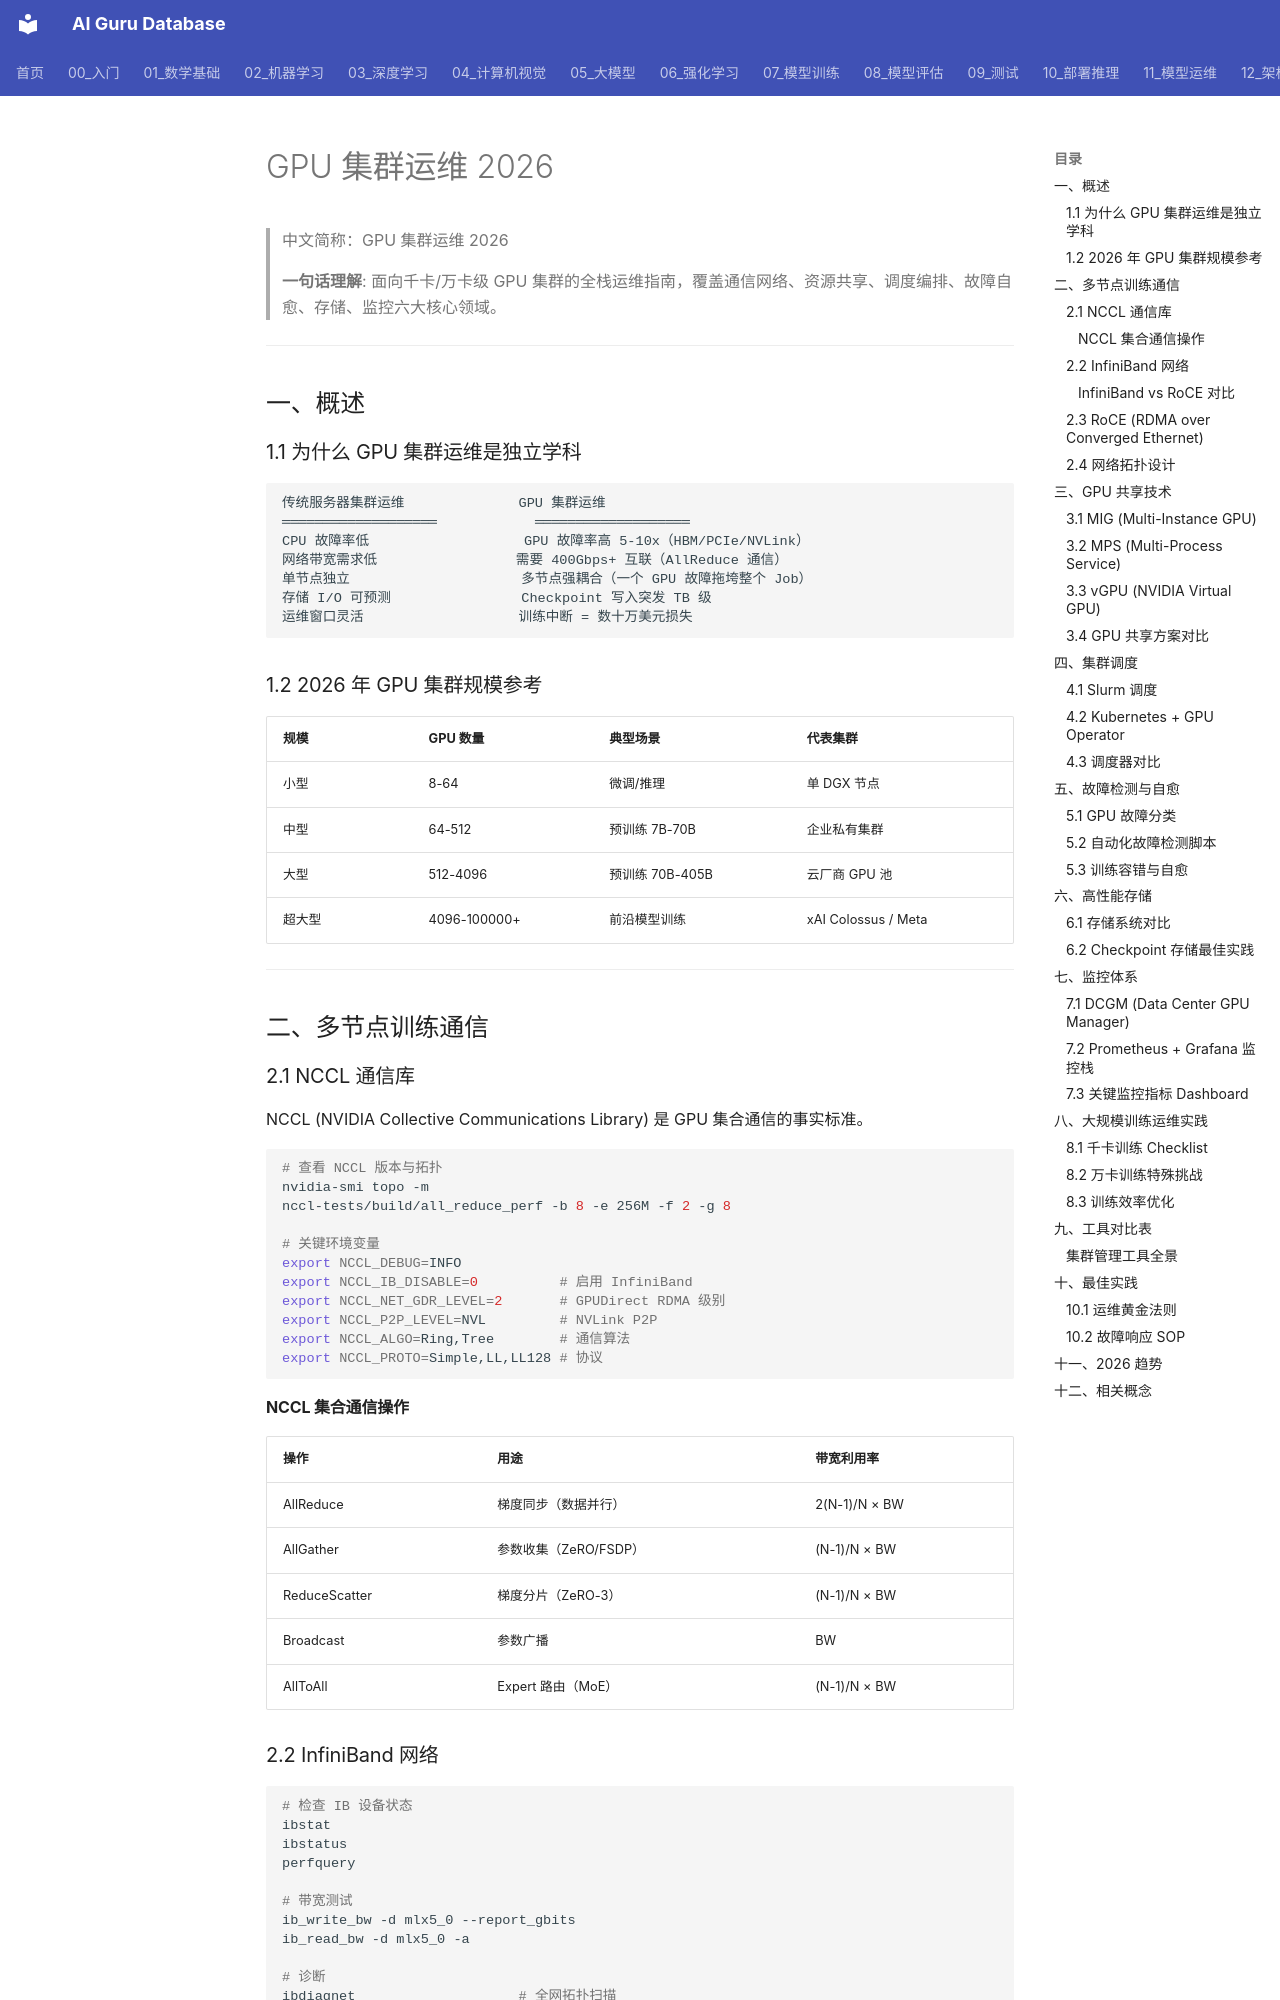

repository: ai-guru-global/ai-guru-database · page: 13_运维/02_SRE与可靠性/10_GPU_集群_Operations_2026/index.html · generator: mkdocs

---
title: "GPU 集群运维 2026"
category: "13-ai-ops"
tags: ["gpu-cluster", "nccl", "infiniband", "slurm", "kubernetes", "dcgm", "large-scale-training"]
summary: "GPU 集群运维全景：多节点训练通信(NCCL/InfiniBand/RoCE)、GPU 共享(MIG/MPS/vGPU)、集群调度(Slurm/Kubernetes)、故障检测与自愈、高性能存储、监控体系、千卡万卡大规模训练运维实践。"
created: 2026-07-19
updated: 2026-07-19
tier: supporting
aliases:
  - "GPU Cluster Operations 2026"
  - GPU_Cluster_Operations_2026
sources: []

name_zh: "GPU 集群运维 2026"
---
# GPU 集群运维 2026

> 中文简称：GPU 集群运维 2026

> **一句话理解**: 面向千卡/万卡级 GPU 集群的全栈运维指南，覆盖通信网络、资源共享、调度编排、故障自愈、存储、监控六大核心领域。

---

## 一、概述

### 1.1 为什么 GPU 集群运维是独立学科

```
传统服务器集群运维              GPU 集群运维
═══════════════════            ═══════════════════
CPU 故障率低                   GPU 故障率高 5-10x（HBM/PCIe/NVLink）
网络带宽需求低                 需要 400Gbps+ 互联（AllReduce 通信）
单节点独立                     多节点强耦合（一个 GPU 故障拖垮整个 Job）
存储 I/O 可预测                Checkpoint 写入突发 TB 级
运维窗口灵活                   训练中断 = 数十万美元损失
```

### 1.2 2026 年 GPU 集群规模参考

| 规模 | GPU 数量 | 典型场景 | 代表集群 |
|------|---------|---------|---------|
| 小型 | 8-64 | 微调/推理 | 单 DGX 节点 |
| 中型 | 64-512 | 预训练 7B-70B | 企业私有集群 |
| 大型 | 512-4096 | 预训练 70B-405B | 云厂商 GPU 池 |
| 超大型 | 4096-100000+ | 前沿模型训练 | xAI Colossus / Meta |

---

## 二、多节点训练通信

### 2.1 NCCL 通信库

NCCL (NVIDIA Collective Communications Library) 是 GPU 集合通信的事实标准。

```bash
# 查看 NCCL 版本与拓扑
nvidia-smi topo -m
nccl-tests/build/all_reduce_perf -b 8 -e 256M -f 2 -g 8

# 关键环境变量
export NCCL_DEBUG=INFO
export NCCL_IB_DISABLE=0          # 启用 InfiniBand
export NCCL_NET_GDR_LEVEL=2       # GPUDirect RDMA 级别
export NCCL_P2P_LEVEL=NVL         # NVLink P2P
export NCCL_ALGO=Ring,Tree        # 通信算法
export NCCL_PROTO=Simple,LL,LL128 # 协议
```

#### NCCL 集合通信操作

| 操作 | 用途 | 带宽利用率 |
|------|------|-----------|
| AllReduce | 梯度同步（数据并行） | 2(N-1)/N × BW |
| AllGather | 参数收集（ZeRO/FSDP） | (N-1)/N × BW |
| ReduceScatter | 梯度分片（ZeRO-3） | (N-1)/N × BW |
| Broadcast | 参数广播 | BW |
| AllToAll | Expert 路由（MoE） | (N-1)/N × BW |

### 2.2 InfiniBand 网络

```bash
# 检查 IB 设备状态
ibstat
ibstatus
perfquery

# 带宽测试
ib_write_bw -d mlx5_0 --report_gbits
ib_read_bw -d mlx5_0 -a

# 诊断
ibdiagnet                    # 全网拓扑扫描
ibcheckerrors               # 错误计数
smpquery NodeInfo 1         # 查询交换机

# 关键配置
opensm -F /etc/opensm/opensm.conf  # Subnet Manager
```
